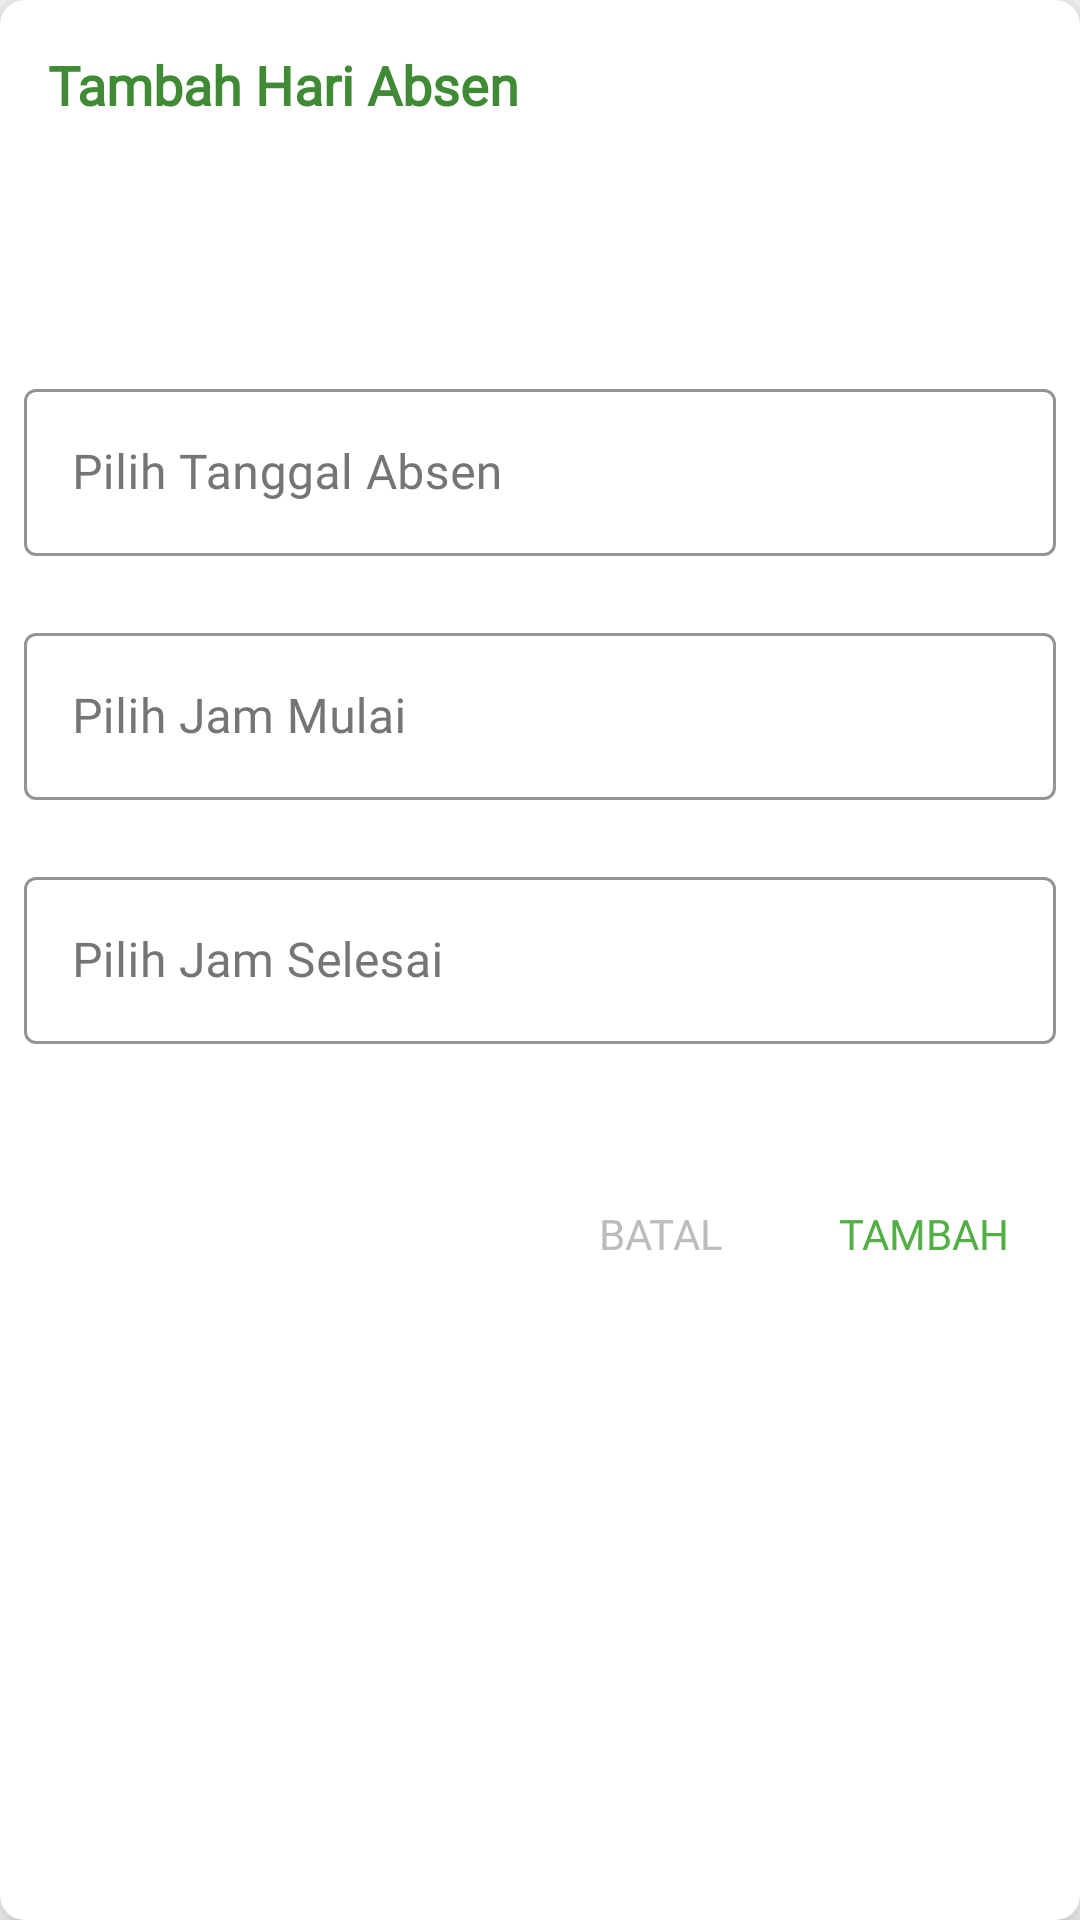

Produce the Android XML layout that renders to this screen, including the resource entries it uses.
<!-- AndroidManifest.xml: application theme CustomTheme -->
<!-- res/layout/dialog_input_hari_absen.xml -->
<?xml version="1.0" encoding="utf-8"?>
<androidx.cardview.widget.CardView
    xmlns:android="http://schemas.android.com/apk/res/android"
    xmlns:app="http://schemas.android.com/apk/res-auto"
    android:layout_width="match_parent"
    android:layout_height="wrap_content"
    app:cardBackgroundColor="@color/white"
    app:cardElevation="@dimen/h2"
    app:cardCornerRadius="@dimen/h2"
    >
    <androidx.appcompat.widget.LinearLayoutCompat
        android:layout_width="match_parent"
        android:layout_height="wrap_content"
        android:orientation="vertical"
        android:padding="@dimen/h2"
        android:theme="@style/CustomStyle"
        >
        <androidx.appcompat.widget.AppCompatTextView
            android:layout_width="wrap_content"
            android:layout_height="wrap_content"
            android:text="@string/tambah_hari_absen"
            style="@style/textStandardWhite"
            android:textColor="@color/colorPrimaryDark"
            android:textSize="@dimen/text_h5"
            android:textStyle="bold"
            android:fontFamily="@font/roboto_regular"
            android:textAlignment="textStart"
            android:layout_marginTop="@dimen/h2"
            android:layout_marginStart="@dimen/h2"
            />

        <RelativeLayout
            android:layout_width="match_parent"
            android:layout_height="@dimen/_60"
            android:layout_marginTop="@dimen/h3"
            android:background="@drawable/border_spinner"
            android:paddingLeft="@dimen/h2"
            android:paddingRight="@dimen/h2">

            <androidx.appcompat.widget.AppCompatSpinner
                android:id="@+id/spinnerJenisAbsen"
                android:layout_width="match_parent"
                android:layout_height="match_parent"
                android:layout_centerInParent="true"
                android:background="@drawable/spinner_bg_white"
                android:dropDownSelector="@drawable/ic_spinner_gray"
                android:elevation="@dimen/h2"
                android:popupElevation="@dimen/h4" />
        </RelativeLayout>

        <RelativeLayout
            android:layout_width="match_parent"
            android:layout_height="wrap_content"
            android:layout_marginTop="@dimen/h3"
            >
            <androidx.appcompat.widget.AppCompatButton
                android:layout_width="match_parent"
                android:layout_height="@dimen/_60"
                android:id="@+id/btnGetDate"
                android:background="@android:color/transparent"
                />
            <com.google.android.material.textfield.TextInputLayout
                style="@style/customEditText"
                android:layout_width="match_parent"
                android:layout_height="wrap_content"
                android:hint="@string/pilih_tanggal_absen"
                android:textColorHint="@color/gray2"
                app:errorEnabled="true"
                android:id="@+id/etTglKerja"
                >
                <com.google.android.material.textfield.TextInputEditText
                    style="@style/textStandardWhite"
                    android:layout_width="match_parent"
                    android:layout_height="wrap_content"
                    android:drawablePadding="@dimen/h2"
                    android:inputType="textCapSentences"
                    android:textAlignment="textStart"
                    android:textColor="@color/black"
                    />
            </com.google.android.material.textfield.TextInputLayout>
        </RelativeLayout>

        <RelativeLayout
            android:layout_width="match_parent"
            android:layout_height="wrap_content"
            >
            <androidx.appcompat.widget.AppCompatButton
                android:layout_width="match_parent"
                android:layout_height="@dimen/_60"
                android:id="@+id/btnGetTimeStart"
                android:background="@android:color/transparent"
                />
            <com.google.android.material.textfield.TextInputLayout
                style="@style/customEditText"
                android:layout_width="match_parent"
                android:layout_height="wrap_content"
                android:hint="@string/pilih_jam_masuk"
                android:textColorHint="@color/gray2"
                app:errorEnabled="true"
                android:id="@+id/etTimeStart"
                >
                <com.google.android.material.textfield.TextInputEditText
                    style="@style/textStandardWhite"
                    android:layout_width="match_parent"
                    android:layout_height="wrap_content"
                    android:drawablePadding="@dimen/h2"
                    android:inputType="textCapSentences"
                    android:textAlignment="textStart"
                    android:textColor="@color/black"
                    />
            </com.google.android.material.textfield.TextInputLayout>
        </RelativeLayout>

        <RelativeLayout
            android:layout_width="match_parent"
            android:layout_height="wrap_content"
            >
            <androidx.appcompat.widget.AppCompatButton
                android:layout_width="match_parent"
                android:layout_height="@dimen/_60"
                android:id="@+id/btnGetTimeEnd"
                android:background="@android:color/transparent"
                />
            <com.google.android.material.textfield.TextInputLayout
                style="@style/customEditText"
                android:layout_width="match_parent"
                android:layout_height="wrap_content"
                android:hint="@string/pilih_jam_pulang"
                android:textColorHint="@color/gray2"
                app:errorEnabled="true"
                android:id="@+id/etTimeEnd"
                >
                <com.google.android.material.textfield.TextInputEditText
                    style="@style/textStandardWhite"
                    android:layout_width="match_parent"
                    android:layout_height="wrap_content"
                    android:drawablePadding="@dimen/h2"
                    android:inputType="textCapSentences"
                    android:textAlignment="textStart"
                    android:textColor="@color/black"
                    />
            </com.google.android.material.textfield.TextInputLayout>
        </RelativeLayout>


        <androidx.appcompat.widget.AppCompatTextView
            android:layout_width="wrap_content"
            android:layout_height="wrap_content"
            style="@style/textStandardWhite"
            android:textSize="@dimen/text_h3"
            android:layout_marginLeft="@dimen/h5"
            android:layout_marginRight="@dimen/h5"
            android:layout_gravity="center_horizontal"
            android:textAlignment="center"
            android:textColor="@color/red1"
            android:id="@+id/textStatus"
            />

        <androidx.appcompat.widget.LinearLayoutCompat
            android:layout_width="wrap_content"
            android:layout_height="wrap_content"
            android:orientation="horizontal"
            android:layout_gravity="end"
            >
            <androidx.appcompat.widget.AppCompatButton
                android:layout_width="wrap_content"
                android:layout_height="wrap_content"
                android:text="@string/batal"
                android:id="@+id/btnBatal"
                android:textColor="@color/gray1"
                android:background="@drawable/btn_circle_gray"
                android:fontFamily="@font/roboto_regular"
                android:textAllCaps="true"
                />
            <androidx.appcompat.widget.AppCompatButton
                android:layout_width="wrap_content"
                android:layout_height="wrap_content"
                android:text="@string/tambah"
                android:id="@+id/btnTambah"
                android:textColor="@color/colorPrimary"
                android:background="@drawable/btn_circle_gray"
                android:fontFamily="@font/roboto_regular"
                android:textAllCaps="true"
                />
        </androidx.appcompat.widget.LinearLayoutCompat>

    </androidx.appcompat.widget.LinearLayoutCompat>
</androidx.cardview.widget.CardView>
<!-- resources referenced by this layout -->
<resources>
  <color name="black">#000000</color>
  <color name="colorPrimary">#52af44</color>
  <color name="colorPrimaryDark">#408A35</color>
  <color name="gray1">#BDBBBB</color>
  <color name="gray2">#757575</color>
  <color name="red1">#d32f2f</color>
  <color name="white">#ffffff</color>
  <dimen name="_60">60dp</dimen>
  <dimen name="h2">8dp</dimen>
  <dimen name="h3">12dp</dimen>
  <dimen name="h4">16dp</dimen>
  <dimen name="h5">20dp</dimen>
  <dimen name="text_h3">14sp</dimen>
  <dimen name="text_h5">18sp</dimen>
  <string name="batal">Batal</string>
  <string name="pilih_jam_masuk">Pilih Jam Mulai</string>
  <string name="pilih_jam_pulang">Pilih Jam Selesai</string>
  <string name="pilih_tanggal_absen">Pilih Tanggal Absen</string>
  <string name="tambah">Tambah</string>
  <string name="tambah_hari_absen">Tambah Hari Absen</string>
  <style name="CustomStyle" parent="Theme.MaterialComponents.Light.NoActionBar">
          <item name="colorPrimary">@color/colorPrimary</item>
          <item name="colorAccent">@color/colorAccent</item>
          <item name="android:colorBackground">@color/gray5</item>
          <item name="colorPrimaryDark">@color/colorAccent</item>
          <item name="textAppearanceBody1">@color/black</item>
          <item name="android:textColorPrimary">@color/gray2</item>
          <item name="android:windowLightStatusBar" tools:targetApi="m">true</item>
      </style>
  <style name="customEditText" parent="@style/Widget.MaterialComponents.TextInputLayout.OutlinedBox">
          <item name="boxBackgroundColor">@android:color/transparent</item>
          <item name="boxStrokeColor">@color/colorPrimary</item>
          <item name="passwordToggleTint">@color/black</item>
          <item name="helperTextTextColor">@color/gray2</item>
          <item name="android:textColor">@color/colorPrimary</item>
      </style>
  <style name="textStandardWhite">
          <item name="android:textSize">@dimen/text_h4</item>
          <item name="android:textColor">@color/white</item>
          <item name="android:textAlignment">center</item>
          <item name="android:fontFamily">@font/roboto_regular</item>
      </style>
  <style name="CustomTheme" parent="Theme.AppCompat.Light.DarkActionBar">
          <item name="colorPrimary">@color/colorPrimary</item>
          <item name="colorPrimaryDark">@color/colorPrimaryDark</item>
          <item name="colorAccent">@color/colorAccent</item>
      </style>
  <color name="colorAccent">#61CF51</color>
  <color name="gray5">#EDEFF9</color>
  <dimen name="text_h4">16sp</dimen>
</resources>
